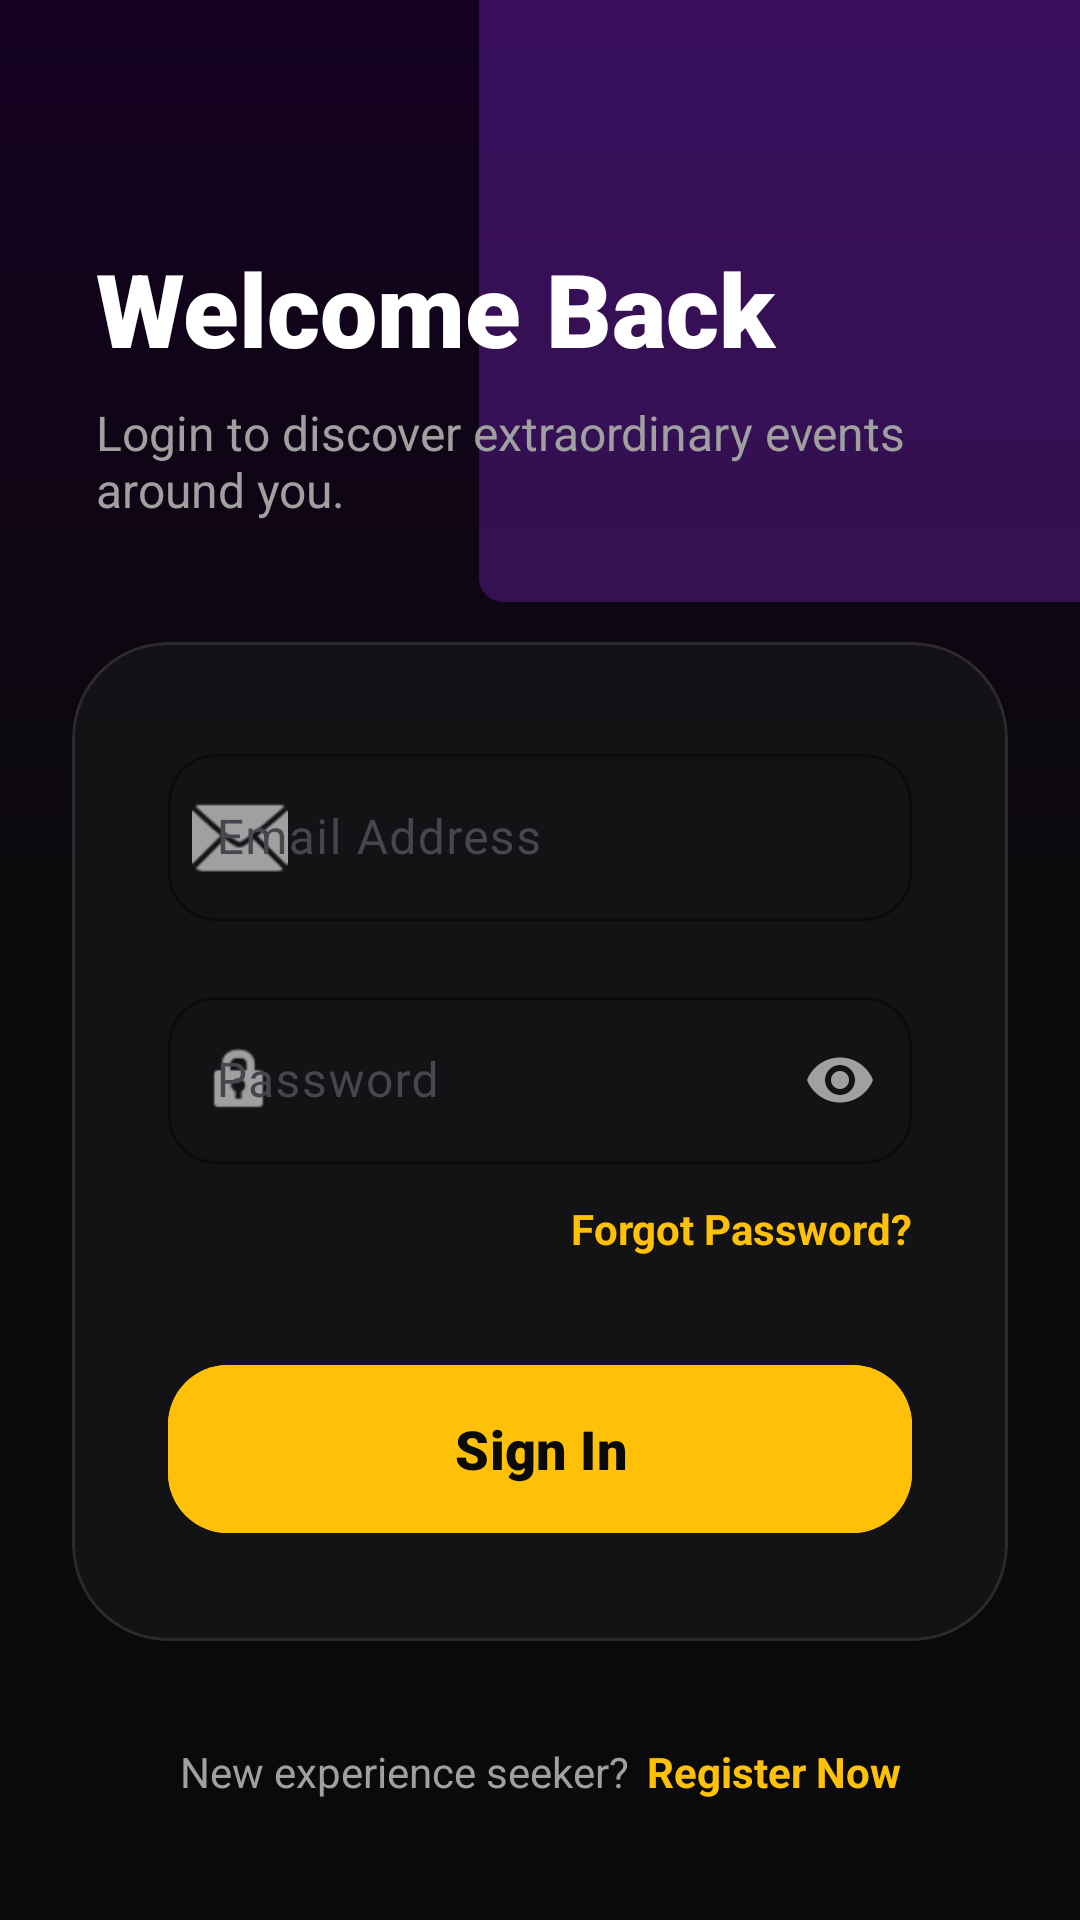

Produce the Android XML layout that renders to this screen, including the resource entries it uses.
<!-- AndroidManifest.xml: application theme Theme.Eventra -->
<!-- res/layout/activity_login.xml -->
<?xml version="1.0" encoding="utf-8"?>
<androidx.constraintlayout.widget.ConstraintLayout xmlns:android="http://schemas.android.com/apk/res/android"
    xmlns:app="http://schemas.android.com/apk/res-auto"
    android:layout_width="match_parent"
    android:layout_height="match_parent"
    android:background="@drawable/bg_main_gradient">

    
    <View
        android:layout_width="300dp"
        android:layout_height="300dp"
        android:background="@drawable/bg_status_pending"
        android:backgroundTint="@color/violet_glow"
        app:layout_constraintEnd_toEndOf="parent"
        app:layout_constraintTop_toTopOf="parent"
        android:layout_marginEnd="-100dp"
        android:layout_marginTop="-100dp" />

    <LinearLayout
        android:id="@+id/headerSection"
        android:layout_width="match_parent"
        android:layout_height="wrap_content"
        android:orientation="vertical"
        android:paddingHorizontal="32dp"
        android:layout_marginTop="80dp"
        app:layout_constraintTop_toTopOf="parent">

        <TextView
            android:layout_width="wrap_content"
            android:layout_height="wrap_content"
            android:text="Welcome Back"
            android:textColor="@color/white"
            android:textSize="34sp"
            android:fontFamily="sans-serif-black" />

        <TextView
            android:layout_width="wrap_content"
            android:layout_height="wrap_content"
            android:layout_marginTop="8dp"
            android:text="Login to discover extraordinary events around you."
            android:textColor="@color/text_gray"
            android:textSize="16sp" />
    </LinearLayout>

    <com.google.android.material.card.MaterialCardView
        android:layout_width="match_parent"
        android:layout_height="wrap_content"
        android:layout_marginHorizontal="24dp"
        android:layout_marginTop="40dp"
        app:cardBackgroundColor="#CC161618"
        app:cardCornerRadius="32dp"
        app:cardElevation="0dp"
        app:strokeWidth="1dp"
        app:strokeColor="#1AFFFFFF"
        app:layout_constraintTop_toBottomOf="@id/headerSection">

        <LinearLayout
            android:layout_width="match_parent"
            android:layout_height="wrap_content"
            android:orientation="vertical"
            android:padding="32dp">

            <com.google.android.material.textfield.TextInputLayout
                style="@style/Widget.Material3.TextInputLayout.OutlinedBox"
                android:layout_width="match_parent"
                android:layout_height="wrap_content"
                android:hint="Email Address"
                app:boxCornerRadiusBottomEnd="16dp"
                app:boxCornerRadiusBottomStart="16dp"
                app:boxCornerRadiusTopEnd="16dp"
                app:boxCornerRadiusTopStart="16dp"
                app:boxStrokeColor="@color/primary_gold"
                app:hintTextColor="@color/primary_gold"
                app:startIconDrawable="@android:drawable/ic_dialog_email"
                app:startIconTint="@color/text_gray">

                <com.google.android.material.textfield.TextInputEditText
                    android:id="@+id/etEmail"
                    android:layout_width="match_parent"
                    android:layout_height="wrap_content"
                    android:inputType="textEmailAddress"
                    android:textColor="@color/white" />
            </com.google.android.material.textfield.TextInputLayout>

            <com.google.android.material.textfield.TextInputLayout
                style="@style/Widget.Material3.TextInputLayout.OutlinedBox"
                android:layout_width="match_parent"
                android:layout_height="wrap_content"
                android:layout_marginTop="20dp"
                android:hint="Password"
                app:boxCornerRadiusBottomEnd="16dp"
                app:boxCornerRadiusBottomStart="16dp"
                app:boxCornerRadiusTopEnd="16dp"
                app:boxCornerRadiusTopStart="16dp"
                app:boxStrokeColor="@color/primary_gold"
                app:hintTextColor="@color/primary_gold"
                app:passwordToggleEnabled="true"
                app:passwordToggleTint="@color/text_gray"
                app:startIconDrawable="@android:drawable/ic_lock_idle_lock"
                app:startIconTint="@color/text_gray">

                <com.google.android.material.textfield.TextInputEditText
                    android:id="@+id/etPassword"
                    android:layout_width="match_parent"
                    android:layout_height="wrap_content"
                    android:inputType="textPassword"
                    android:textColor="@color/white" />
            </com.google.android.material.textfield.TextInputLayout>

            <TextView
                android:layout_width="wrap_content"
                android:layout_height="wrap_content"
                android:layout_gravity="end"
                android:layout_marginTop="12dp"
                android:text="Forgot Password?"
                android:textColor="@color/primary_gold"
                android:textSize="14sp"
                android:textStyle="bold" />

            <com.google.android.material.button.MaterialButton
                android:id="@+id/btnLogin"
                android:layout_width="match_parent"
                android:layout_height="64dp"
                android:layout_marginTop="32dp"
                android:backgroundTint="@color/primary_gold"
                android:fontFamily="sans-serif-black"
                android:text="Sign In"
                android:textAllCaps="false"
                android:textColor="@color/bg_black"
                android:textSize="18sp"
                app:cornerRadius="20dp"
                app:elevation="8dp" />

        </LinearLayout>
    </com.google.android.material.card.MaterialCardView>

    <LinearLayout
        android:layout_width="wrap_content"
        android:layout_height="wrap_content"
        android:layout_marginBottom="40dp"
        android:orientation="horizontal"
        app:layout_constraintBottom_toBottomOf="parent"
        app:layout_constraintEnd_toEndOf="parent"
        app:layout_constraintStart_toStartOf="parent">

        <TextView
            android:layout_width="wrap_content"
            android:layout_height="wrap_content"
            android:text="New experience seeker?"
            android:textColor="@color/text_gray" />

        <TextView
            android:id="@+id/tvToRegister"
            android:layout_width="wrap_content"
            android:layout_height="wrap_content"
            android:layout_marginStart="6dp"
            android:text="Register Now"
            android:textColor="@color/primary_gold"
            android:textStyle="bold" />
    </LinearLayout>

    <ProgressBar
        android:id="@+id/progressBar"
        android:layout_width="wrap_content"
        android:layout_height="wrap_content"
        android:indeterminateTint="@color/primary_gold"
        android:visibility="gone"
        app:layout_constraintBottom_toBottomOf="parent"
        app:layout_constraintEnd_toEndOf="parent"
        app:layout_constraintStart_toStartOf="parent"
        app:layout_constraintTop_toTopOf="parent" />

</androidx.constraintlayout.widget.ConstraintLayout>
<!-- resources referenced by this layout -->
<resources>
  <color name="bg_black">#0A0A0A</color>
  <color name="primary_gold">#FFC107</color>
  <color name="text_gray">#A0A0A0</color>
  <color name="violet_glow">#4D8A2BE2</color>
  <color name="white">#FFFFFFFF</color>
  <!-- drawable bg_main_gradient (drawable) -->
  <?xml version="1.0" encoding="utf-8"?>
  <shape xmlns:android="http://schemas.android.com/apk/res/android">
      <gradient
          android:startColor="#140021"
          android:centerColor="#0A0A0A"
          android:endColor="#0A0A0A"
          android:angle="270" />
  </shape>
  <!-- drawable bg_status_pending (drawable) -->
  <?xml version="1.0" encoding="utf-8"?>
  <shape xmlns:android="http://schemas.android.com/apk/res/android">
      <solid android:color="#F9A825" />
      <corners android:radius="8dp" />
  </shape>
  <style name="Theme.Eventra" parent="Base.Theme.Eventra" />
  <style name="Base.Theme.Eventra" parent="Theme.Material3.DayNight.NoActionBar">
          <item name="colorPrimary">@color/primary_gold</item>
          <item name="android:statusBarColor">@color/bg_black</item>
          <item name="android:windowBackground">@color/bg_black</item>
          <item name="colorSurface">@color/bg_black</item>
          <item name="colorOnSurface">@color/text_white</item>
      </style>
  <color name="text_white">#F5F5F5</color>
</resources>
